14-way image classification set "dataset" from GitHub (Anshumaankhare2403/AI-Based-Plant-Disease-Detection-System); label vocabulary: apple apple scab, apple black rot, apple healthy, corn common rust, corn northern leaf blight, corn healthy, grape black rot, grape healthy, potato early blight, potato late blight, potato healthy, tomato early blight, tomato late blight, tomato healthy.

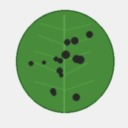
Label: apple black rot

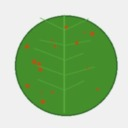
Label: corn common rust

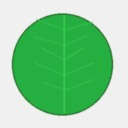
Label: corn healthy

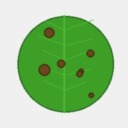
Label: corn northern leaf blight

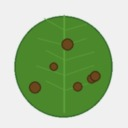
Label: tomato late blight

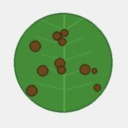
Label: potato late blight
